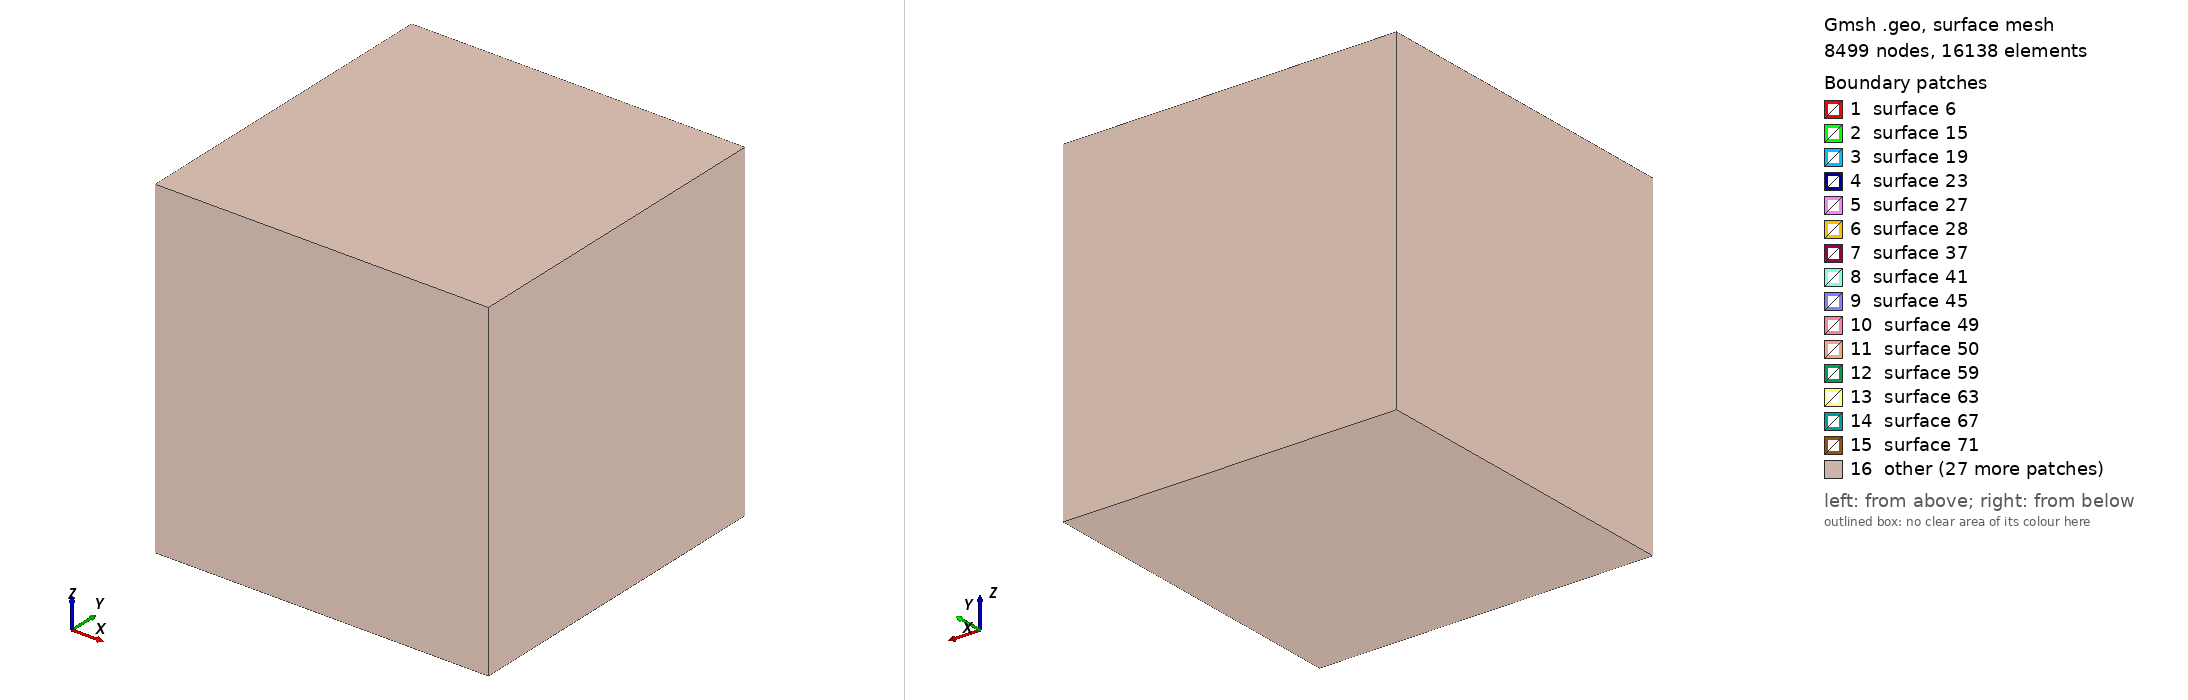

Gmsh geometry script, surface-meshed: 8499 nodes, 16138 surface elements. Boundary patches (legend numbers): 1 surface 6, 2 surface 15, 3 surface 19, 4 surface 23, 5 surface 27, 6 surface 28, 7 surface 37, 8 surface 41, 9 surface 45, 10 surface 49, 11 surface 50, 12 surface 59, 13 surface 63, 14 surface 67, 15 surface 71, 16 other. Left view from above one corner, right view from below the opposite corner. The script declares no physical surfaces, so the legend lists its geometric surfaces. The drawing asked Gmsh for element sizes between 1% and 20% of the model's largest extent; the script's own settings can give other sizes.

=== TransfiniteQuadTriExample.geo (drawn) ===
//set options
Geometry.Surfaces=1;
Mesh.SurfaceFaces=1;
Mesh.RecombinationAlgorithm = 0;
Mesh.Algorithm=6; // mesh algorithm
Mesh.Algorithm3D=4; // mesh algorithm
Geometry.OldRuledSurface=1;


length1 = 1.0;
outer_length  = 2.0;

interface_width = 0.07;

transf1 = 15;
transf2 = 2;
transf_outer = 30;

Point (newp) = {0.0, 0.0, 0.0};
Point (newp) = {length1, 0.0, 0.0};
Point (newp) = {length1, length1, 0.0};
Point (newp) = {0.0, length1, 0.0};

source_pts[] = {newp-4, newp-3, newp-2, newp-1};

Line (newl) = {source_pts[0], source_pts[1]};
Line (newl) = {source_pts[1], source_pts[2]};
Line (newl) = {source_pts[2], source_pts[3]};
Line (newl) = {source_pts[3], source_pts[0]};

source_lines[] = {newl-4, newl-3, newl-2, newl-1};
Transfinite Line {source_lines[]} = transf1;
Line Loop (newll) = {source_lines[]};
source_loop = newll-1;

Surface (news) = {source_loop};
source_surf = news-1;
Transfinite Surface {source_surf};
Recombine Surface {source_surf};

vol1[] = Extrude { 0.0, 0.0, 1.0 }  { Surface{source_surf}; };


lines1[] = Boundary { Surface{ vol1[{0,2,3,4,5}] }; };
Transfinite Line { lines1[] } = transf1;

Transfinite Surface { vol1[{0,2:5}] };
Recombine Surface { vol1[{0,2:5}] };
Transfinite Volume { vol1[1] };
Recombine Volume { vol1[1] };

// transfinite QuadTri volumes start here

vol2[] = Extrude { 0.0, 0.0, -interface_width }  { Surface{source_surf}; };
lines2[] = Boundary { Surface{ vol2[{0,2,3,4,5}] }; };
Transfinite Line { lines2[] } = transf2;
// have to correct some of the previous tranfinite lines:
Transfinite Line { lines1[], Boundary{Surface{vol2[0]};} } = transf1;

Transfinite Surface { vol2[{0,2:5}] };
//Recombine Surface { vol2[{2:5}] };
Transfinite Volume { vol2[1] };
Recombine Volume { vol2[1] };

vol3[] = Extrude { 0.0, 0.0, interface_width }  { Surface{vol1[0]}; };
lines3[] = Boundary { Surface{ vol3[{0,2,3,4,5}] }; };
Transfinite Line { lines3[] } = transf2;
// have to correct some of the previous tranfinite lines:
Transfinite Line { lines1[], Boundary{Surface{vol3[0]};} } = transf1;

Transfinite Surface { vol3[{0,2:5}] };
//Recombine Surface { vol3[{2:5}] };
Transfinite Volume { vol3[1] };
Recombine Volume { vol3[1] };

vol4[] = Extrude { 0.0, -interface_width, 0.0 }  { Surface{vol1[2]}; };
lines4[] = Boundary { Surface{ vol4[{0,2,3,4,5}] }; };
Transfinite Line { lines4[] } = transf2;
// have to correct some of the previous tranfinite lines:
Transfinite Line { lines1[], Boundary{Surface{vol4[0]};} } = transf1;

Transfinite Surface { vol4[{0,2:5}] };
//Recombine Surface { vol4[{2:5}] };
Transfinite Volume { vol4[1] };
Recombine Volume { vol4[1] };

vol5[] = Extrude { 0.0, interface_width, 0.0 }  { Surface{vol1[4]}; };
lines5[] = Boundary { Surface{ vol5[{0,2,3,4,5}] }; };
Transfinite Line { lines5[] } = transf2;
// have to correct some of the previous tranfinite lines:
Transfinite Line { lines1[], Boundary{Surface{vol5[0]};} } = transf1;

Transfinite Surface { vol5[{0,2:5}] };
//Recombine Surface { vol5[{2:5}] };
Transfinite Volume { vol5[1] };
Recombine Volume { vol5[1] };

vol6[] = Extrude { interface_width,  0.0, 0.0 }  { Surface{vol1[3]}; };
lines6[] = Boundary { Surface{ vol6[{0,2,3,4,5}] }; };
Transfinite Line { lines6[] } = transf2;
// have to correct some of the previous tranfinite lines:
Transfinite Line { lines1[], Boundary{Surface{vol6[0]};} } = transf1;

Transfinite Surface { vol6[{0,2:5}] };
//Recombine Surface { vol6[{2:5}] };
Transfinite Volume { vol6[1] };
Recombine Volume { vol6[1] };

vol7[] = Extrude { -interface_width,  0.0, 0.0 }  { Surface{vol1[5]}; };
lines7[] = Boundary { Surface{ vol7[{0,2,3,4,5}] }; };
Transfinite Line { lines7[] } = transf2;
// have to correct some of the previous tranfinite lines:
Transfinite Line { lines1[], Boundary{Surface{vol7[0]};} } = transf1;

Transfinite Surface { vol7[{0,2:5}] };
//Recombine Surface { vol7[{2:5}] };
Transfinite Volume { vol7[1] };
Recombine Volume { vol7[1] };

//Here is the application of Transfinite QuadTri
TransfQuadTri { vol2[1], vol3[1], vol4[1], vol5[1], vol6[1], vol7[1]  };


// outer volume
Point (newp) = {-(outer_length-length1)/2.0, -(outer_length-length1)/2.0, -(outer_length-length1)/2.0};
Point (newp) = {(outer_length+length1)/2.0, -(outer_length-length1)/2.0, -(outer_length-length1)/2.0};
Point (newp) = {(outer_length+length1)/2.0, (outer_length+length1)/2.0, -(outer_length-length1)/2.0};
Point (newp) = {-(outer_length-length1)/2.0, (outer_length+length1)/2.0, -(outer_length-length1)/2.0};

outer_pts[] = {newp-4, newp-3, newp-2, newp-1};

Line (newl) = {outer_pts[0], outer_pts[1]};
Line (newl) = {outer_pts[1], outer_pts[2]};
Line (newl) = {outer_pts[2], outer_pts[3]};
Line (newl) = {outer_pts[3], outer_pts[0]};

outer_source_lines[] = {newl-4, newl-3, newl-2, newl-1};
Transfinite Line {outer_source_lines[]} = transf_outer;

Line Loop (newll) = {outer_source_lines[]};

Surface (news) = {newll-1};
outer_source = news-1;

outer_vol[] = Extrude { 0.0, 0.0, outer_length } { Surface { outer_source }; };
Delete { Volume {outer_vol[1]}; }
Transfinite Line { Boundary{ Surface{ outer_vol[{0,2:5}] }; } } = transf_outer;

Surface Loop (newsl) = {outer_source, outer_vol[{0,2:5}]};
outer_surf_loop = newsl-1;

Surface Loop (newsl) = { vol2[{0,2:5}], vol3[{0,2:5}], vol4[{0,2:5}], vol5[{0,2:5}], vol6[{0,2:5}],
                         vol7[{0,2:5}] };
inner_surf_loop = newsl-1;

Volume (newv) = { outer_surf_loop, inner_surf_loop };

Characteristic Length { Boundary{ Line{ Boundary{ Surface{outer_vol[{0,2:5}] }; } }; } } = outer_length / transf_outer ;
Characteristic Length { Boundary{ Line{ Boundary{ Surface{vol1[{0,2:5}], vol2[{0,2:5}], vol3[{0,2:5}], vol4[{0,2:5}],
                        vol5[{0,2:5}], vol6[{0,2:5}], vol7[{0,2:5}] }; } }; } } = length1 / transf1 ;
